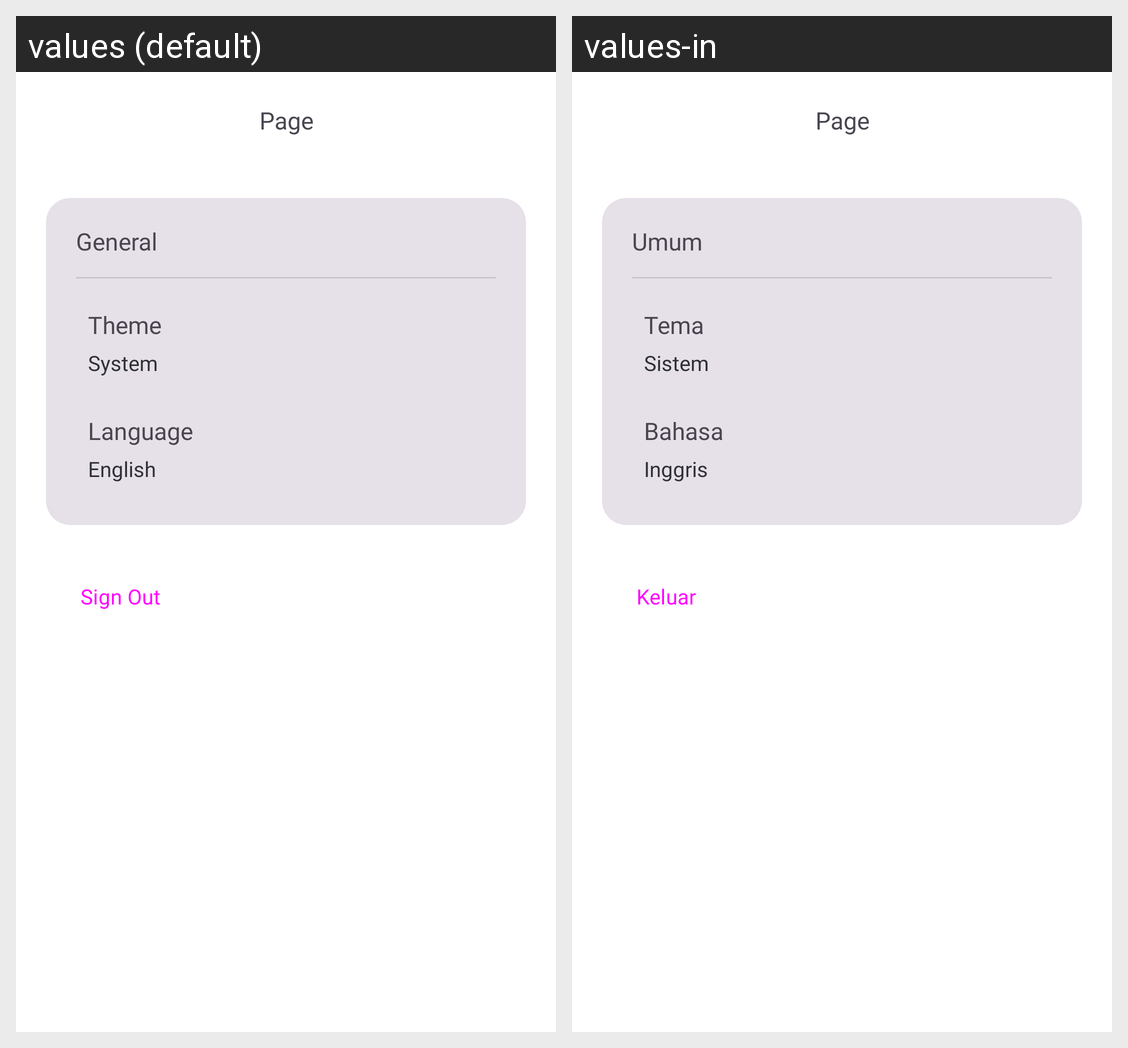

Locale-by-locale string values for the Android screen shown in this grid:
Android screen res/layout/fragment_setting.xml rendered under 2 locales, left to right: values (default), values-in. Device: Nexus 5 (rendered at 1080×1920; each locale shown at half size, 540×960, under a caption strip naming it); theme Theme.StoryU.
Strings drawn on this screen, with the default value and each locale's value (text and hints the layout hard-codes, and strings that could not be matched under every locale, appear in the picture but are not listed):

label_setting_general
  values: General
  values-in: Umum

label_setting_theme
  values: Theme
  values-in: Tema

label_theme_mode_system
  values: System
  values-in: Sistem

label_setting_language
  values: Language
  values-in: Bahasa

label_language_english
  values: English
  values-in: Inggris

label_logout
  values: Sign Out
  values-in: Keluar
